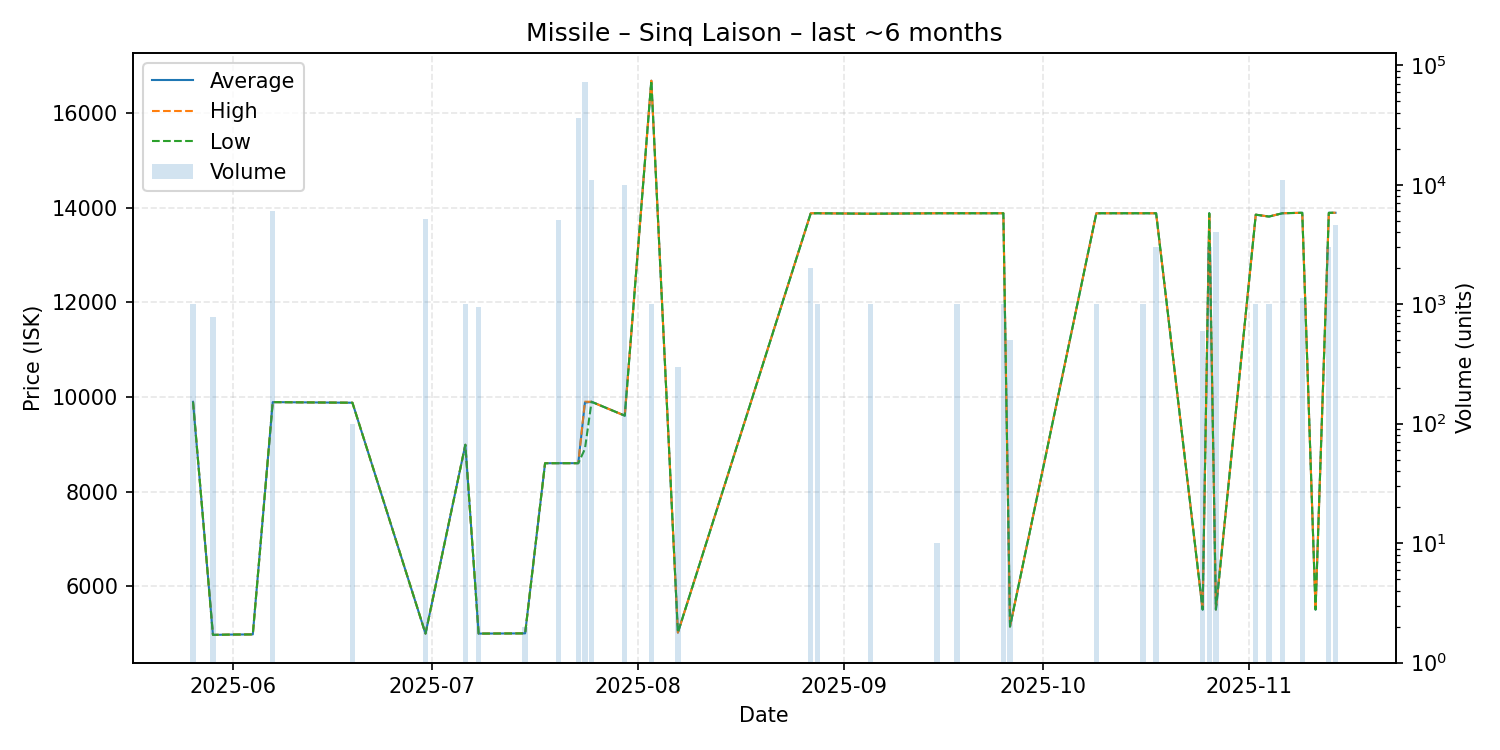

The file beside this chart, header and first rows:
date, average, highest, lowest, order_count, volume
2025-05-26, 9896, 9896, 9896, 1, 1000
2025-05-29, 4973, 4973, 4973, 1, 782
2025-06-01, 4980, 4980, 4980, 1, 1
2025-06-04, 4983, 4983, 4983, 1, 1
2025-06-07, 9890, 9890, 9890, 4, 6000
2025-06-19, 9877, 9877, 9877, 1, 100
2025-06-30, 5000, 5000, 5000, 2, 5154
2025-07-06, 8989, 8989, 8989, 2, 1000
2025-07-08, 5000, 5000, 5000, 1, 953
2025-07-15, 5005, 5005, 5005, 1, 2
2025-07-18, 8599, 8599, 8599, 1, 1
2025-07-20, 8600, 8600, 8600, 3, 5045
2025-07-23, 8600, 8600, 8600, 10, 36500
2025-07-24, 9878, 9899, 8900, 8, 72370
2025-07-25, 9897, 9897, 9897, 1, 11000
2025-07-30, 9604, 9604, 9604, 3, 10000
2025-08-03, 16680, 16680, 16680, 2, 1000
2025-08-07, 5021, 5021, 5021, 1, 298
2025-08-27, 13880, 13880, 13880, 2, 2000
2025-08-28, 13880, 13880, 13880, 1, 1000
2025-09-05, 13870, 13870, 13870, 3, 1000
2025-09-15, 13880, 13880, 13880, 2, 10
2025-09-18, 13880, 13880, 13880, 2, 1000
2025-09-25, 13880, 13880, 13880, 1, 1000
2025-09-26, 5150, 5150, 5150, 1, 500
2025-10-09, 13880, 13880, 13880, 2, 1000
2025-10-16, 13880, 13880, 13880, 1, 1000
2025-10-18, 13880, 13880, 13880, 3, 3000
2025-10-25, 5507, 5507, 5507, 1, 596
2025-10-26, 13880, 13880, 13880, 2, 3000
2025-10-27, 5509, 5509, 5509, 2, 4000
2025-11-02, 13850, 13850, 13850, 1, 1000
2025-11-04, 13810, 13810, 13810, 1, 1000
2025-11-06, 13880, 13880, 13880, 6, 11042
2025-11-09, 13890, 13890, 13890, 2, 1120
2025-11-11, 5507, 5507, 5507, 1, 1
2025-11-13, 13890, 13890, 13890, 4, 3000
2025-11-14, 13890, 13890, 13890, 2, 4581
